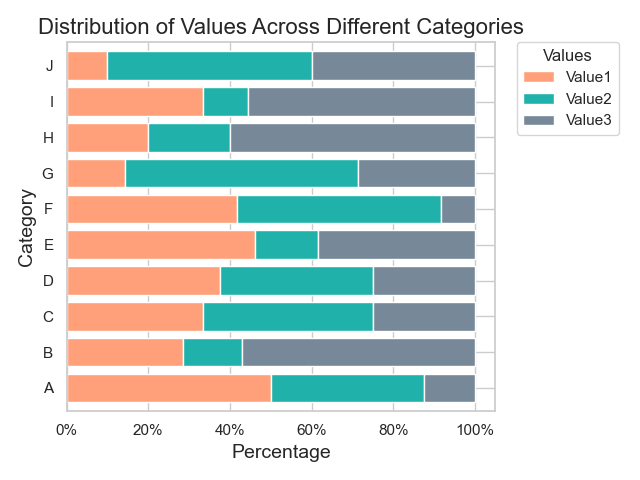

The data file committed next to this chart (first rows):
Category, Value1, Value2, Value3
A, 0.4, 0.3, 0.1
B, 0.2, 0.1, 0.4
C, 0.4, 0.5, 0.3
D, 0.3, 0.3, 0.2
E, 0.6, 0.2, 0.5
F, 0.5, 0.6, 0.1
G, 0.1, 0.4, 0.2
H, 0.2, 0.2, 0.6
I, 0.3, 0.1, 0.5
J, 0.1, 0.5, 0.4
